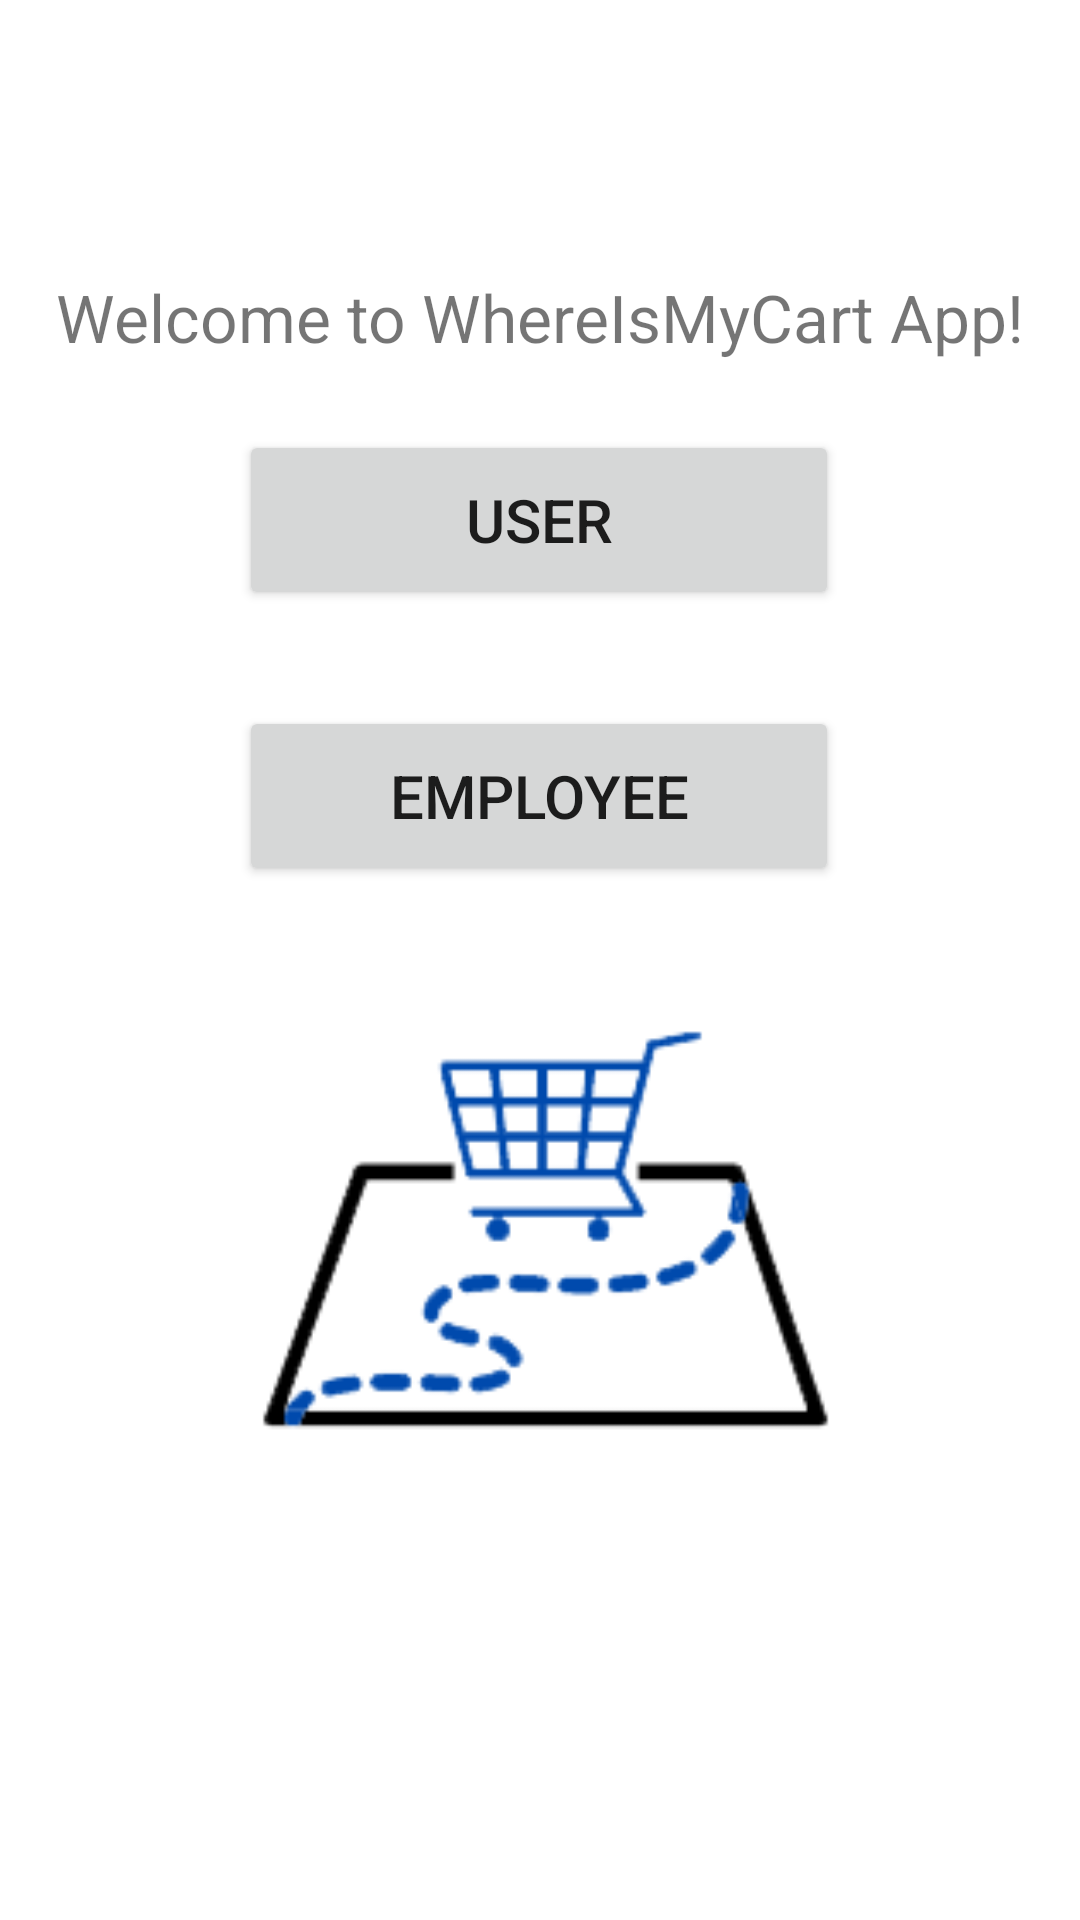

This screen was rendered from an Android layout file. Write that file and the resources it references.
<!-- AndroidManifest.xml: application theme Theme.WhereIsMyCart -->
<!-- res/layout/activity_main.xml -->
<?xml version="1.0" encoding="utf-8"?>
<androidx.constraintlayout.widget.ConstraintLayout xmlns:android="http://schemas.android.com/apk/res/android"
    xmlns:app="http://schemas.android.com/apk/res-auto"
    xmlns:tools="http://schemas.android.com/tools"
    android:layout_width="match_parent"
    android:layout_height="match_parent"
    android:visibility="visible"
    tools:context=".activities.MainActivity">

    <TextView
        android:id="@+id/main_welcome_field"
        android:layout_width="wrap_content"
        android:layout_height="wrap_content"
        android:layout_marginStart="16dp"
        android:layout_marginTop="24dp"
        android:layout_marginEnd="16dp"
        android:layout_marginBottom="24dp"
        android:text="@string/main_welcome"
        android:textAlignment="center"
        android:textSize="22sp"
        app:layout_constraintBottom_toBottomOf="parent"
        app:layout_constraintEnd_toEndOf="parent"
        app:layout_constraintLeft_toLeftOf="parent"
        app:layout_constraintRight_toRightOf="parent"
        app:layout_constraintStart_toStartOf="parent"
        app:layout_constraintTop_toTopOf="parent"
        app:layout_constraintVertical_bias="0.119" />

    <Button
        android:id="@+id/main_user_button"
        android:layout_width="200dp"
        android:layout_height="60dp"
        android:layout_marginStart="16dp"
        android:layout_marginTop="80dp"
        android:layout_marginEnd="16dp"
        android:layout_marginBottom="16dp"
        android:text="@string/main_user"
        android:textAlignment="center"
        android:textSize="20sp"
        app:cornerRadius="20dp"
        app:layout_constraintBottom_toTopOf="@+id/main_employee_button"
        app:layout_constraintEnd_toEndOf="parent"
        app:layout_constraintHorizontal_bias="0.497"
        app:layout_constraintStart_toStartOf="parent"
        app:layout_constraintTop_toBottomOf="@+id/main_welcome_field" />

    <Button
        android:id="@+id/main_employee_button"
        android:layout_width="200dp"
        android:layout_height="60dp"
        android:layout_marginStart="16dp"
        android:layout_marginTop="16dp"
        android:layout_marginEnd="16dp"
        android:layout_marginBottom="80dp"
        android:text="@string/main_employee"
        android:textAlignment="center"
        android:textSize="20sp"
        app:cornerRadius="20dp"
        app:layout_constraintBottom_toTopOf="@+id/main_image"
        app:layout_constraintEnd_toEndOf="parent"
        app:layout_constraintHorizontal_bias="0.497"
        app:layout_constraintStart_toStartOf="parent"
        app:layout_constraintTop_toBottomOf="@+id/main_user_button"
        app:rippleColor="@color/purple_500" />

    <ImageView
        android:id="@+id/main_image"
        android:layout_width="237dp"
        android:layout_height="198dp"
        android:layout_marginBottom="124dp"
        app:layout_constraintBottom_toBottomOf="parent"
        app:layout_constraintEnd_toEndOf="parent"
        app:layout_constraintStart_toStartOf="parent"
        app:srcCompat="@drawable/cart_logo"
        tools:srcCompat="@drawable/cart_logo" />

</androidx.constraintlayout.widget.ConstraintLayout>
<!-- resources referenced by this layout -->
<resources>
  <color name="purple_500">#2196F3</color>
  <!-- drawable cart_logo: png bitmap (drawable, 5935 bytes) -->
  <string name="main_employee">Employee</string>
  <string name="main_user">User</string>
  <string name="main_welcome">Welcome to WhereIsMyCart App!</string>
  <style name="Theme.WhereIsMyCart" parent="Theme.MaterialComponents.DayNight.DarkActionBar">
          
          <item name="colorPrimary">@color/purple_500</item>
          <item name="colorPrimaryVariant">@color/purple_700</item>
          <item name="colorOnPrimary">@color/white</item>
          
          <item name="colorSecondary">@color/teal_200</item>
          <item name="colorSecondaryVariant">@color/teal_700</item>
          <item name="colorOnSecondary">@color/black</item>
          
          <item name="android:statusBarColor" tools:targetApi="l">?attr/colorPrimaryVariant</item>
          
      </style>
  <color name="purple_700">#1240AB</color>
  <color name="white">#FFFFFFFF</color>
  <color name="teal_200">#FF03DAC5</color>
  <color name="teal_700">#FF018786</color>
  <color name="black">#FF000000</color>
</resources>
